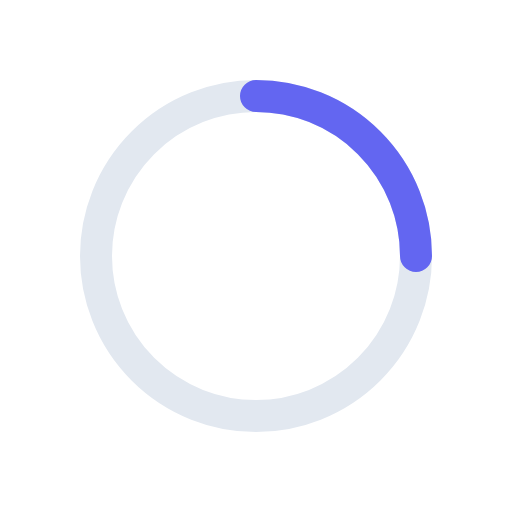
t = 0.00 s
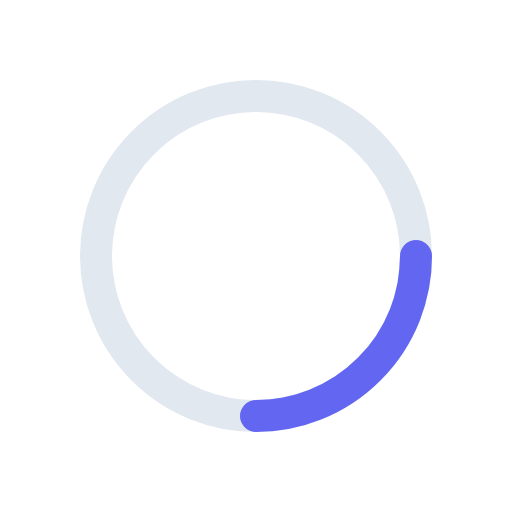
t = 0.30 s
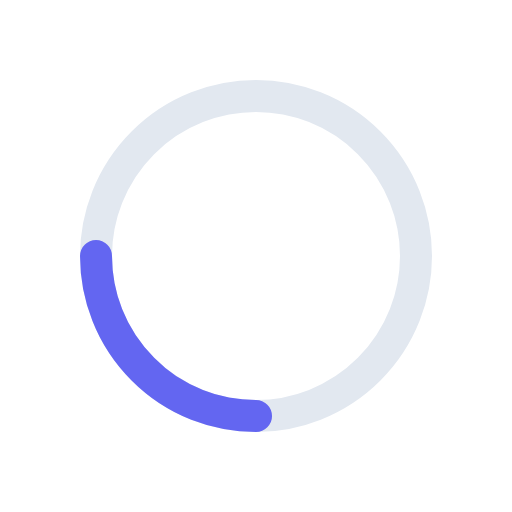
t = 0.60 s
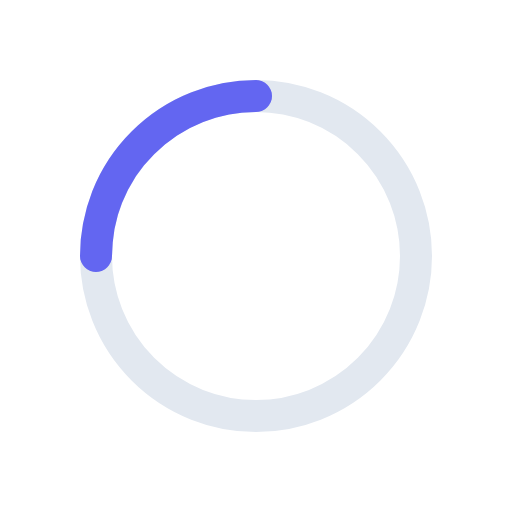
t = 0.90 s

The animated SVG that drew these frames (rendered in a browser with its animation timeline set to each time). Animation: 1 CSS @keyframes rule; one cycle of 1.20 s, repeats indefinitely.

<svg xmlns="http://www.w3.org/2000/svg" viewBox="0 0 64 64" fill="none">
  <style>
    @keyframes ring { 0% { transform: rotate(0deg); } 100% { transform: rotate(360deg); } }
    .r { animation: ring 1.2s linear infinite; transform-origin: center; }
  </style>
  <circle cx="32" cy="32" r="20" stroke="#E2E8F0" stroke-width="4"/>
  <path class="r" stroke="#6366F1" stroke-width="4" stroke-linecap="round" d="M32 12a20 20 0 0 1 20 20"/>
</svg>
